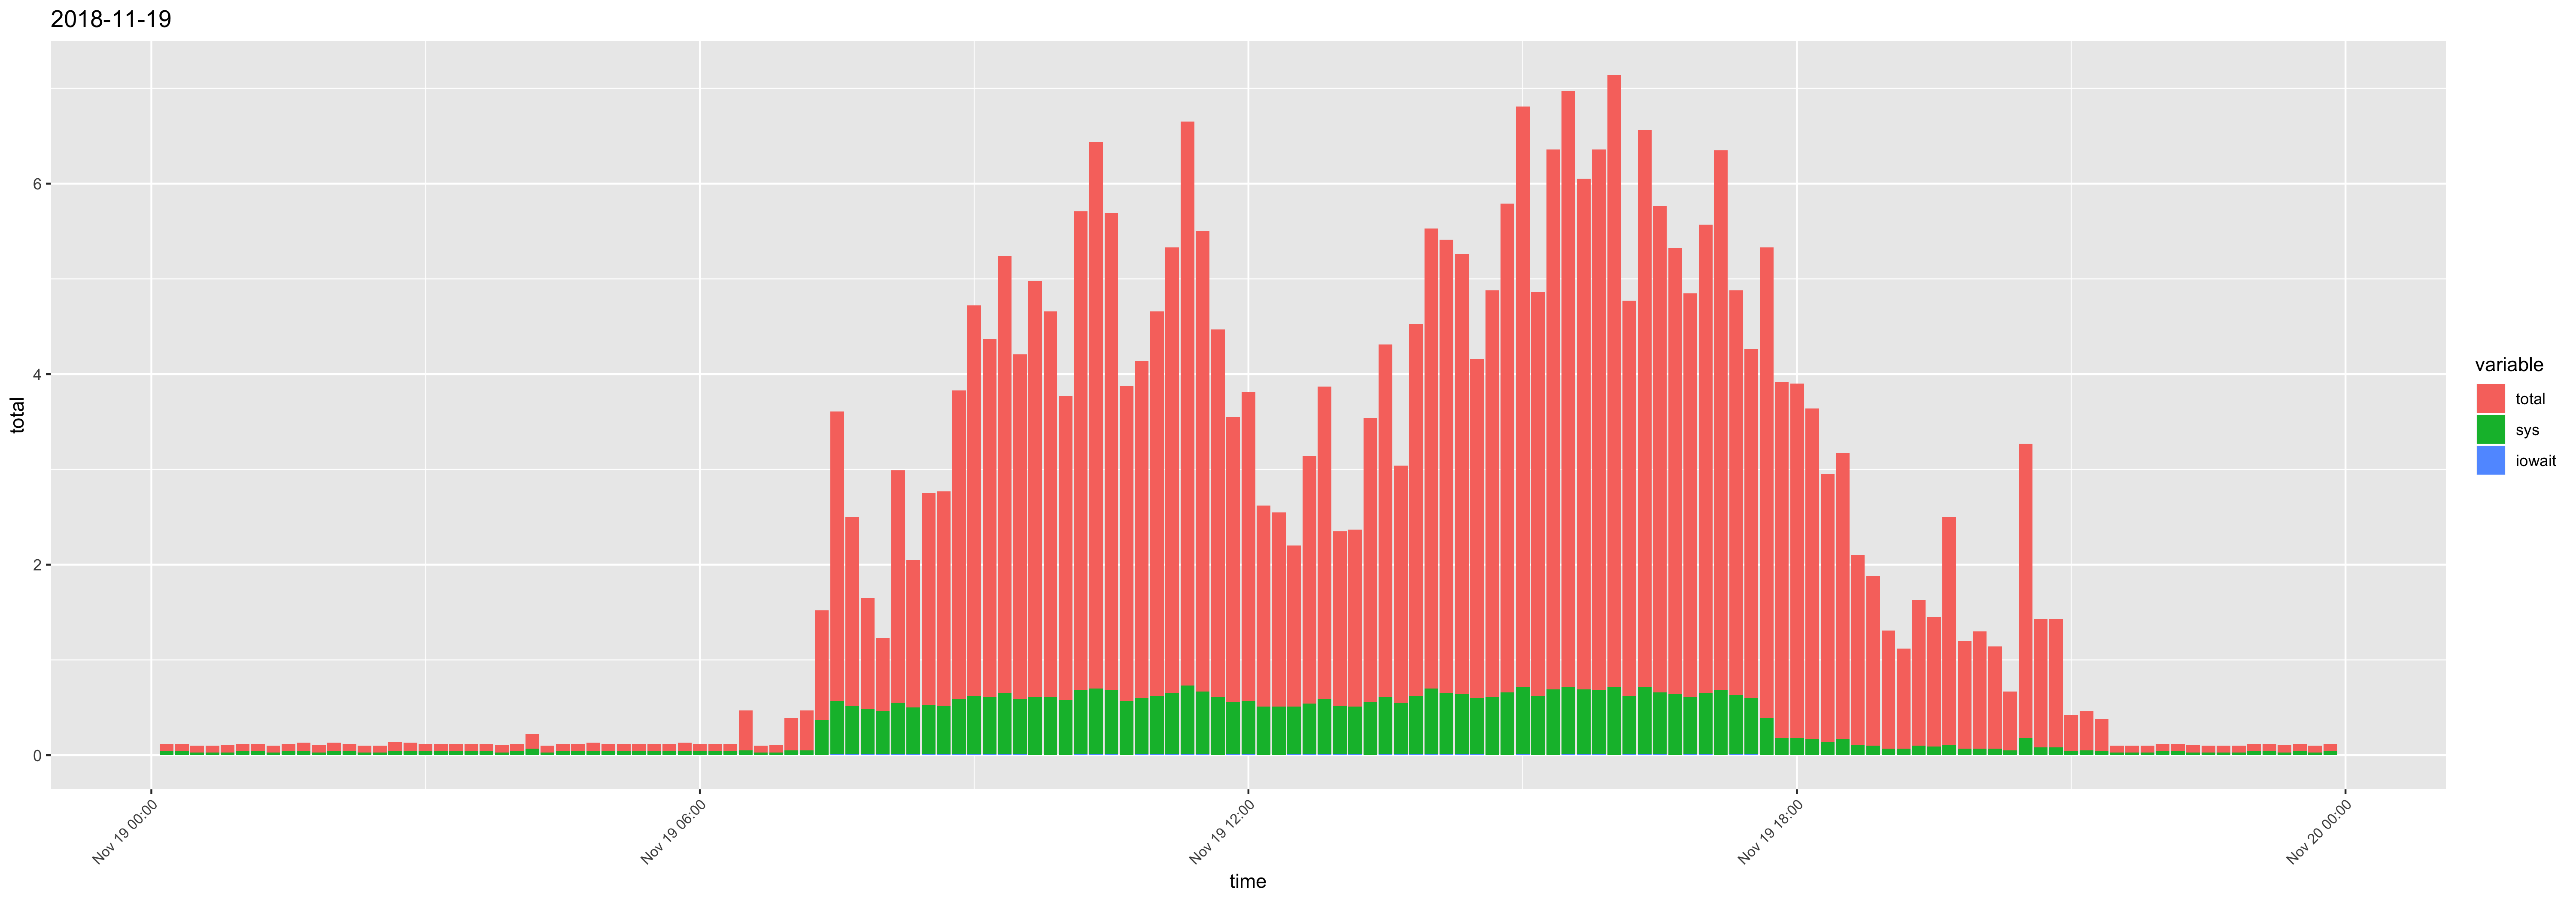

Data behind this chart, as committed beside it:
time, usr, sys, iowait, timestamp, total
00:10:01, 0.04, 0.04, 0, 2018-11-19 00:10:01, 0.08
00:20:01, 0.04, 0.04, 0, 2018-11-19 00:20:01, 0.08
00:30:01, 0.04, 0.03, 0, 2018-11-19 00:30:01, 0.07
00:40:01, 0.04, 0.03, 0, 2018-11-19 00:40:01, 0.07
00:50:01, 0.05, 0.03, 0, 2018-11-19 00:50:01, 0.08
01:00:01, 0.04, 0.04, 0, 2018-11-19 01:00:01, 0.08
01:10:01, 0.04, 0.04, 0, 2018-11-19 01:10:01, 0.08
01:20:01, 0.04, 0.03, 0, 2018-11-19 01:20:01, 0.07
01:30:01, 0.04, 0.04, 0, 2018-11-19 01:30:01, 0.08
01:40:01, 0.05, 0.04, 0, 2018-11-19 01:40:01, 0.09
01:50:01, 0.05, 0.03, 0, 2018-11-19 01:50:01, 0.08
02:00:01, 0.05, 0.04, 0, 2018-11-19 02:00:01, 0.09
02:10:01, 0.04, 0.04, 0, 2018-11-19 02:10:01, 0.08
02:20:01, 0.04, 0.03, 0, 2018-11-19 02:20:01, 0.07
02:30:01, 0.04, 0.03, 0, 2018-11-19 02:30:01, 0.07
02:40:01, 0.06, 0.04, 0, 2018-11-19 02:40:01, 0.1
02:50:01, 0.05, 0.04, 0, 2018-11-19 02:50:01, 0.09
03:00:01, 0.04, 0.04, 0, 2018-11-19 03:00:01, 0.08
03:10:01, 0.04, 0.04, 0, 2018-11-19 03:10:01, 0.08
03:20:01, 0.04, 0.04, 0, 2018-11-19 03:20:01, 0.08
03:30:01, 0.04, 0.04, 0, 2018-11-19 03:30:01, 0.08
03:40:01, 0.04, 0.04, 0, 2018-11-19 03:40:01, 0.08
03:50:01, 0.05, 0.03, 0, 2018-11-19 03:50:01, 0.08
04:00:01, 0.04, 0.04, 0, 2018-11-19 04:00:01, 0.08
04:10:01, 0.08, 0.07, 0, 2018-11-19 04:10:01, 0.15
04:20:01, 0.04, 0.03, 0, 2018-11-19 04:20:01, 0.07
04:30:01, 0.04, 0.04, 0, 2018-11-19 04:30:01, 0.08
04:40:01, 0.04, 0.04, 0, 2018-11-19 04:40:01, 0.08
04:50:01, 0.05, 0.04, 0, 2018-11-19 04:50:01, 0.09
05:00:01, 0.04, 0.04, 0, 2018-11-19 05:00:01, 0.08
05:10:01, 0.04, 0.04, 0, 2018-11-19 05:10:01, 0.08
05:20:01, 0.04, 0.04, 0, 2018-11-19 05:20:01, 0.08
05:30:01, 0.04, 0.04, 0, 2018-11-19 05:30:01, 0.08
05:40:01, 0.04, 0.04, 0, 2018-11-19 05:40:01, 0.08
05:50:01, 0.05, 0.04, 0, 2018-11-19 05:50:01, 0.09
06:00:01, 0.04, 0.04, 0, 2018-11-19 06:00:01, 0.08
06:10:01, 0.04, 0.04, 0, 2018-11-19 06:10:01, 0.08
06:20:01, 0.04, 0.04, 0, 2018-11-19 06:20:01, 0.08
06:30:01, 0.37, 0.05, 0, 2018-11-19 06:30:01, 0.42
06:40:01, 0.04, 0.03, 0, 2018-11-19 06:40:01, 0.07
06:50:01, 0.05, 0.03, 0, 2018-11-19 06:50:01, 0.08
07:00:01, 0.29, 0.05, 0, 2018-11-19 07:00:01, 0.34
07:10:01, 0.37, 0.05, 0, 2018-11-19 07:10:01, 0.42
07:20:01, 0.78, 0.37, 0, 2018-11-19 07:20:01, 1.15
07:30:01, 2.47, 0.56, 0.01, 2018-11-19 07:30:01, 3.04
07:40:01, 1.46, 0.51, 0.01, 2018-11-19 07:40:01, 1.98
07:50:01, 0.67, 0.48, 0.01, 2018-11-19 07:50:01, 1.16
08:00:01, 0.31, 0.45, 0.01, 2018-11-19 08:00:01, 0.77
08:10:01, 1.89, 0.54, 0.01, 2018-11-19 08:10:01, 2.44
08:20:01, 1.05, 0.49, 0.01, 2018-11-19 08:20:01, 1.55
08:30:01, 1.69, 0.52, 0.01, 2018-11-19 08:30:01, 2.22
08:40:01, 1.73, 0.51, 0.01, 2018-11-19 08:40:01, 2.25
08:50:01, 2.65, 0.58, 0.01, 2018-11-19 08:50:01, 3.24
09:00:01, 3.48, 0.61, 0.01, 2018-11-19 09:00:01, 4.1
09:10:01, 3.15, 0.6, 0.01, 2018-11-19 09:10:01, 3.76
09:20:01, 3.94, 0.64, 0.01, 2018-11-19 09:20:01, 4.59
09:30:01, 3.03, 0.58, 0.01, 2018-11-19 09:30:01, 3.62
09:40:01, 3.76, 0.61, 0, 2018-11-19 09:40:01, 4.37
09:50:01, 3.44, 0.61, 0, 2018-11-19 09:50:01, 4.05
10:00:01, 2.61, 0.58, 0, 2018-11-19 10:00:01, 3.19
... 84 more rows
